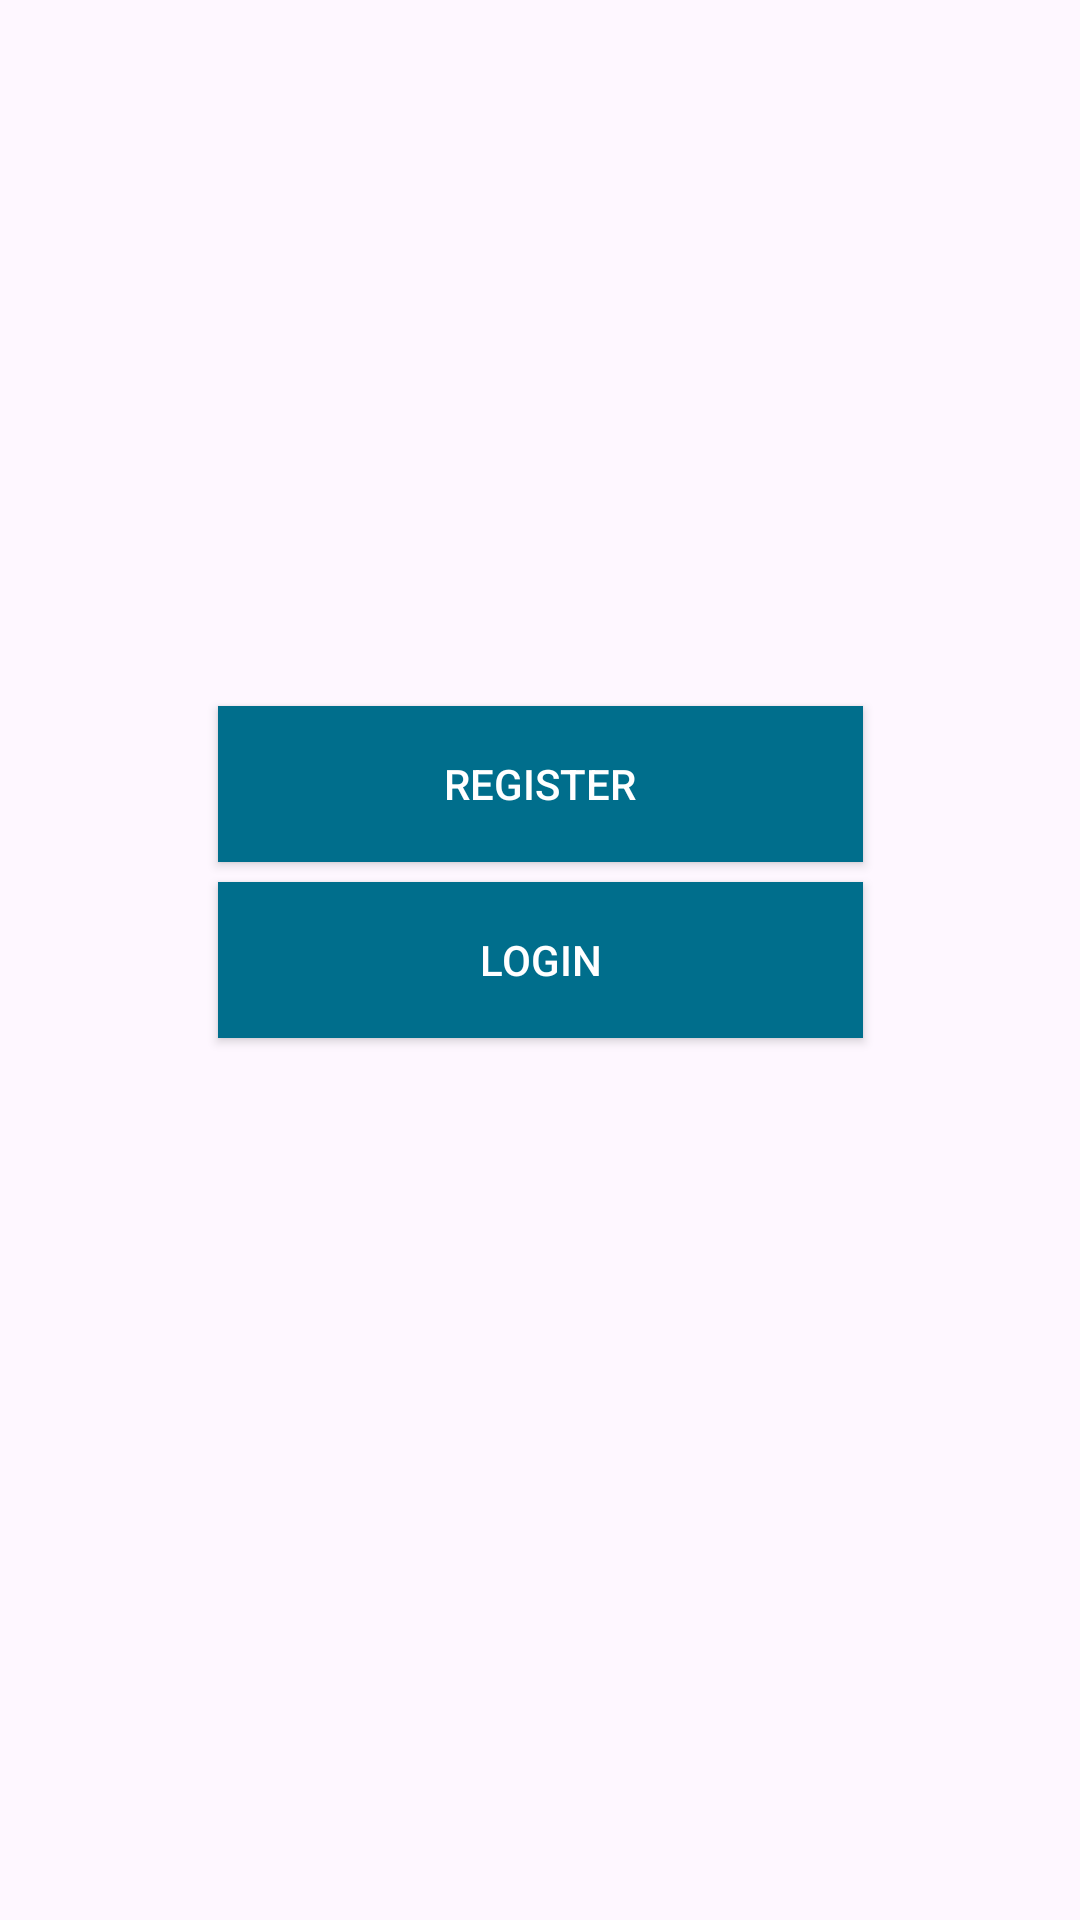

The Android layout XML behind this screen, and the referenced resources:
<!-- AndroidManifest.xml: application theme Theme.Material3.Light -->
<!-- res/layout/fragment_home.xml -->
<?xml version="1.0" encoding="utf-8"?>
<androidx.constraintlayout.widget.ConstraintLayout xmlns:android="http://schemas.android.com/apk/res/android"
    xmlns:app="http://schemas.android.com/apk/res-auto"
    xmlns:tools="http://schemas.android.com/tools"
    android:layout_width="match_parent"
    android:layout_height="match_parent"
    tools:context=".ui.home.HomeFragment">

    <Button
        android:id="@+id/registerButton"
        android:layout_width="215dp"
        android:layout_height="52dp"
        android:background="#006e8c"
        android:text="@string/register"
        android:textColor="@android:color/white"
        app:layout_constraintBottom_toBottomOf="parent"
        app:layout_constraintEnd_toEndOf="parent"
        app:layout_constraintStart_toStartOf="parent"
        app:layout_constraintTop_toTopOf="parent"
        app:layout_constraintVertical_bias="0.400" />

    <Button
        android:id="@+id/loginButton"
        android:layout_width="215dp"
        android:layout_height="52dp"
        android:background="#006e8c"
        android:text="@string/login"
        android:textColor="@android:color/white"
        app:layout_constraintBottom_toBottomOf="parent"
        app:layout_constraintEnd_toEndOf="parent"
        app:layout_constraintStart_toStartOf="parent"
        app:layout_constraintTop_toTopOf="parent"
        app:layout_constraintVertical_bias="0.500"
        app:layout_constraintTop_toBottomOf="@+id/registerButton"
        />

    <TextView
        android:id="@+id/text_home"
        android:layout_width="match_parent"
        android:layout_height="wrap_content"
        android:layout_marginStart="8dp"
        android:layout_marginEnd="8dp"
        android:textAlignment="center"
        android:textSize="20sp"
        app:layout_constraintBottom_toBottomOf="parent"
        app:layout_constraintEnd_toEndOf="parent"
        app:layout_constraintHorizontal_bias="0.0"
        app:layout_constraintStart_toStartOf="parent"
        app:layout_constraintTop_toTopOf="parent"
        app:layout_constraintVertical_bias="0.687" />




</androidx.constraintlayout.widget.ConstraintLayout>
<!-- resources referenced by this layout -->
<resources>
  <string name="login">Login</string>
  <string name="register">Register</string>
  <style name="Theme.Material3.Light" parent="Base.Theme.Material3.Light" />
  <style name="Base.Theme.Material3.Light" parent="Theme.Material3.DayNight.NoActionBar">
          
          
      </style>
</resources>
